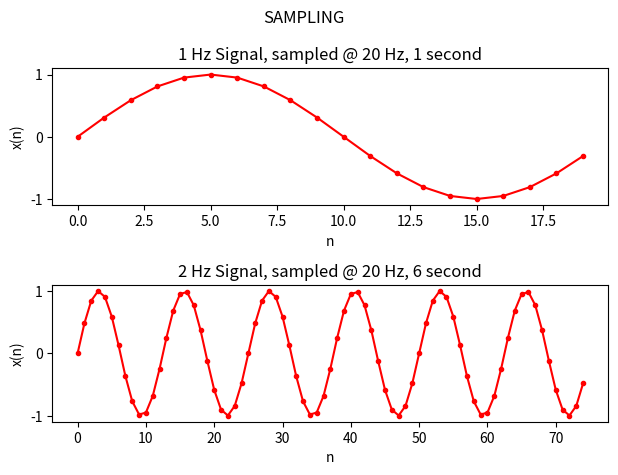

Recreate this plot in Python.
# Author: Can Metan
# GPL v3 License
# ____________________________________________________________________________
# Sample execution for sampling sinusoids
# ____________________________________________________________________________


import numpy as np
import matplotlib.pyplot as plt
import sys

# Assert that the user is using python above version 3.1
assert sys.version_info >= (3, 1)


def getDiscreteSinusoid(sinusoidFrequency, samplingFrequency, sinusoid=np.sin,
                        seconds=None, numberOfSamples=None):
    ''' Samples a sinusoid signal with the given parameters. All the
    frequency values are in Hz.'''
    if (numberOfSamples is not None) & (seconds is None):
        # Generating a sine wave with the given number of samples
        n = np.arange(0, numberOfSamples)
        xOfN = sinusoid(2 * np.pi * sinusoidFrequency * n / samplingFrequency)
        return xOfN
    elif (seconds is not None) & (numberOfSamples is None):
        # Generating a sine wave with the given time duration
        n = np.arange(0, (samplingFrequency / sinusoidFrequency) * seconds)
        xOfN = sinusoid(2 * np.pi * sinusoidFrequency * n / samplingFrequency)
        return xOfN
    elif (seconds is not None) & (numberOfSamples is not None):
        print('Either seconds or number of samples can be passed,'
              'but not both.')
        return None
    else:
        print('Either seconds or number of samples needs to be passed.')
        return None


def setSinusoidGraphLabels(graphName):
    graphName.set_xlabel('n')
    graphName.set_ylabel('x(n)')


# An example execution
fig = plt.figure()
plt.suptitle("SAMPLING")

firstPlot = plt.subplot(211)
secondPlot = plt.subplot(212)

setSinusoidGraphLabels(firstPlot)
setSinusoidGraphLabels(secondPlot)

# 1 Hz signal 20 Hz sampling, taking 20 samples (=1 period) in total
firstPlot.set_title('1 Hz Signal, sampled @ 20 Hz, 1 second')
firstPlot.plot(getDiscreteSinusoid(1, 20, np.sin, numberOfSamples=20), 'r.-')

# 2 Hz signal 20 Hz sampling, taking 6 seconds of data (=6 period) in total
secondPlot.set_title('2 Hz Signal, sampled @ 20 Hz, 6 second')
secondPlot.plot(getDiscreteSinusoid(2, 25, np.sin, seconds=6), 'r.-')

plt.tight_layout()
plt.show()
